2-way image classification set "data" from GitHub (Leechion/SwinTransCT); label vocabulary: full dose, low dose.

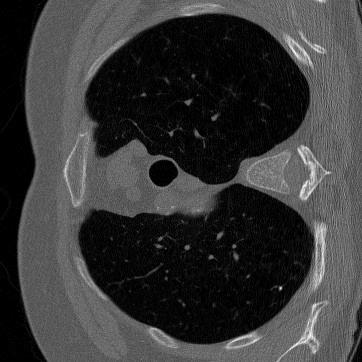
Label: low dose

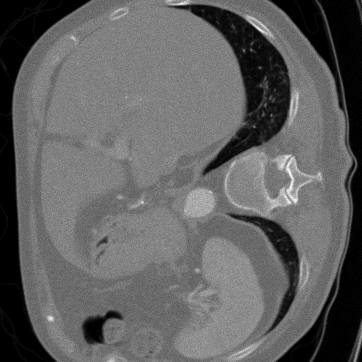
Label: low dose

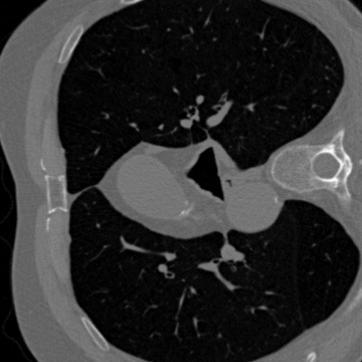
Label: full dose

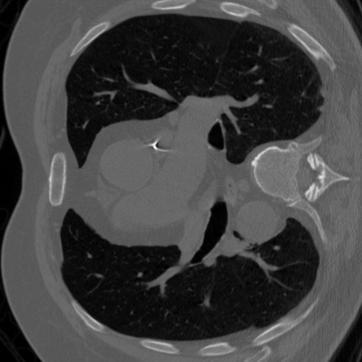
Label: full dose

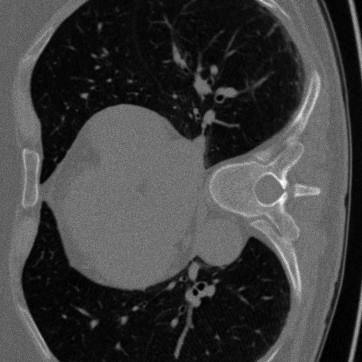
Label: low dose

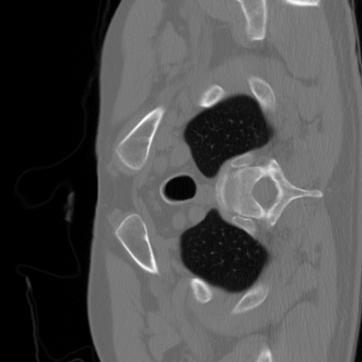
Label: full dose
